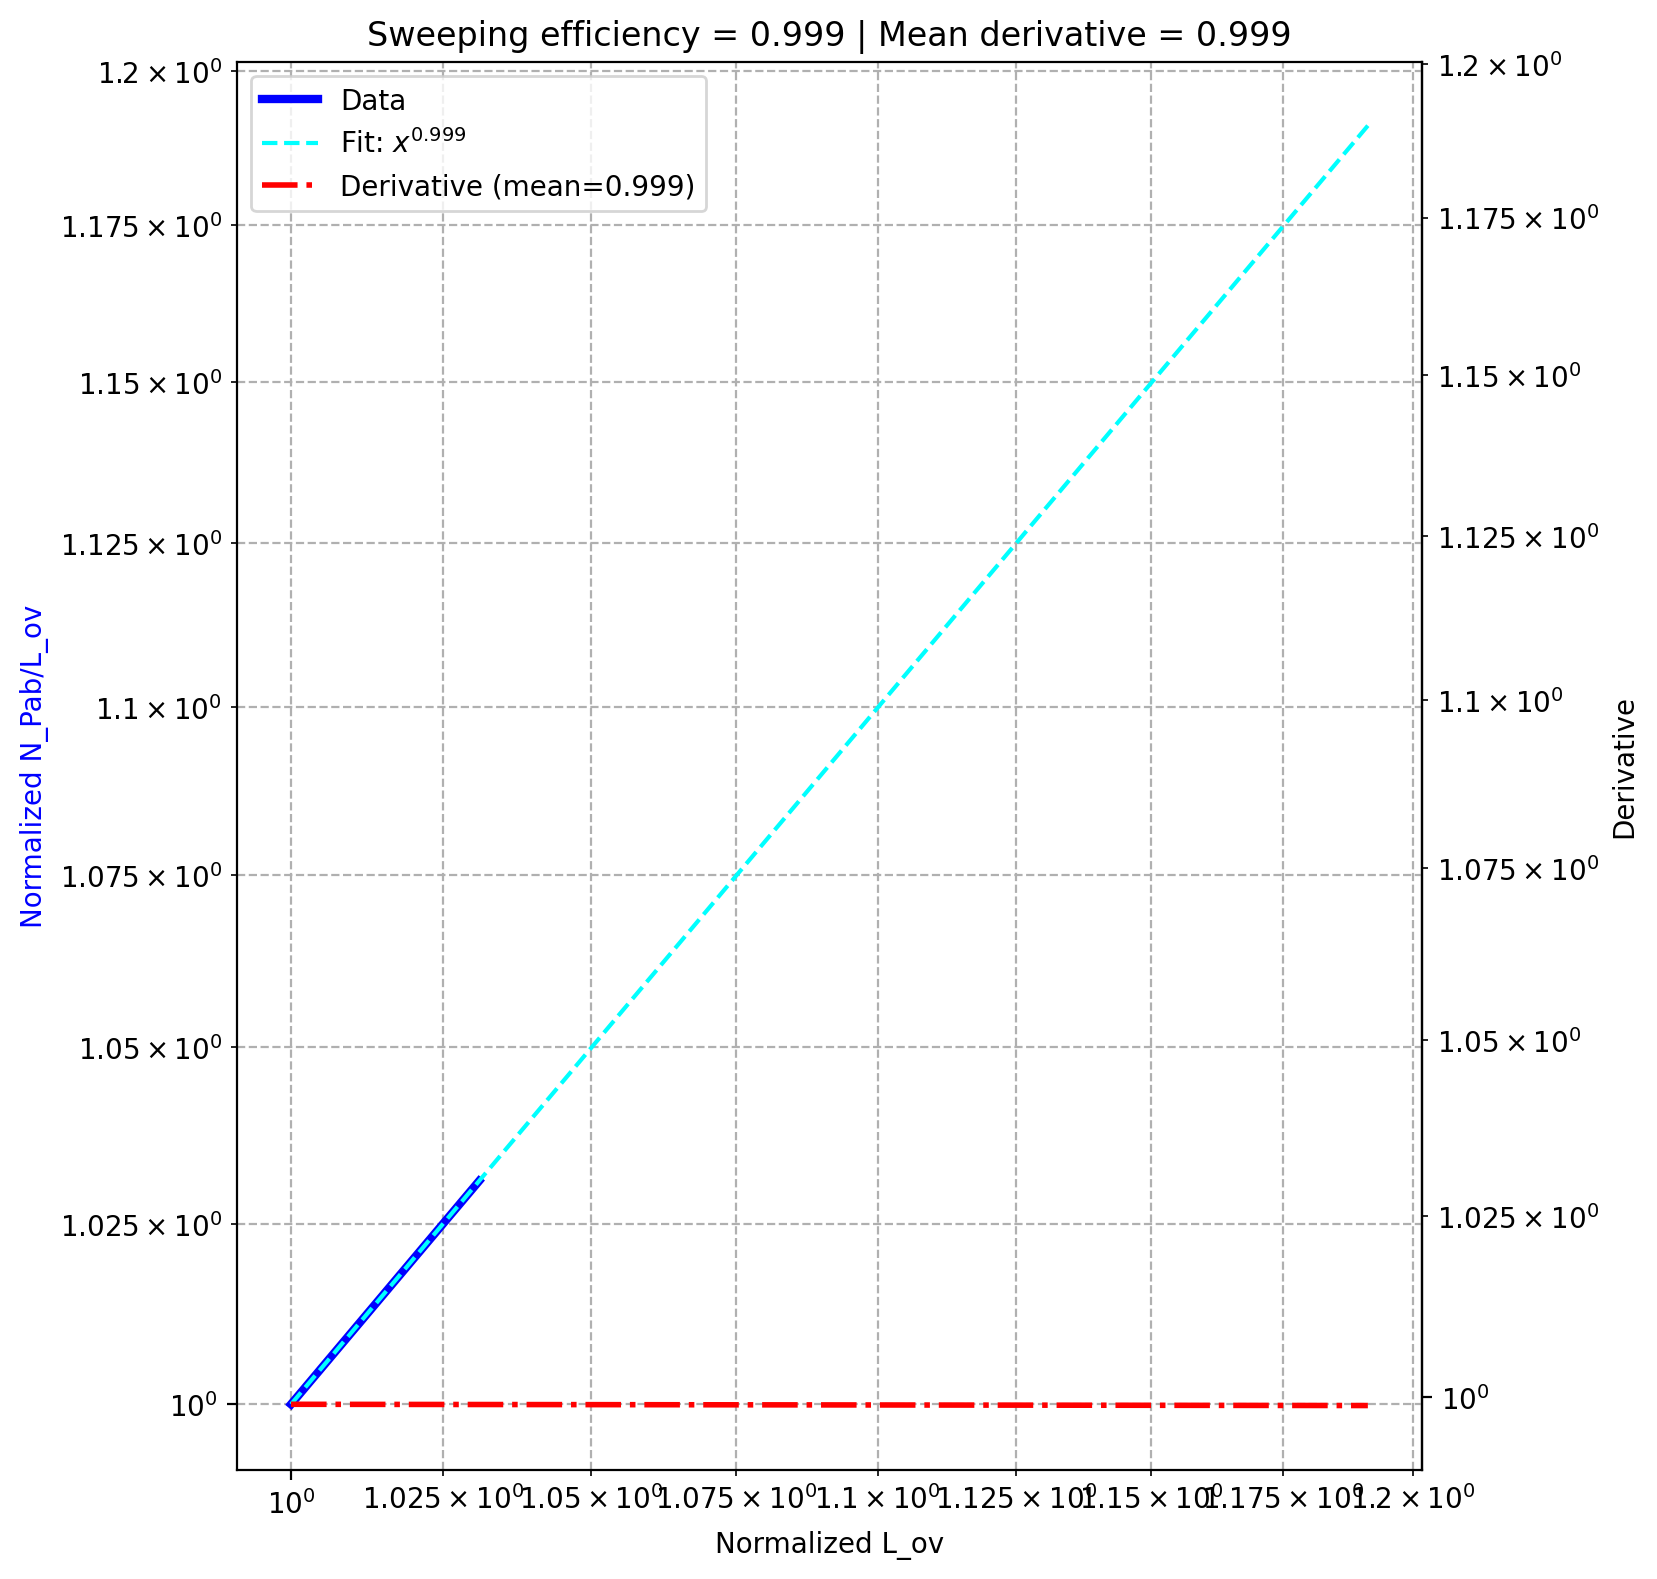

The data file committed next to this chart (first rows):
, dam, pe, sweeping efficiency, derivative_fit
0, 0.1, 5.0, 0.999, 0.9989
